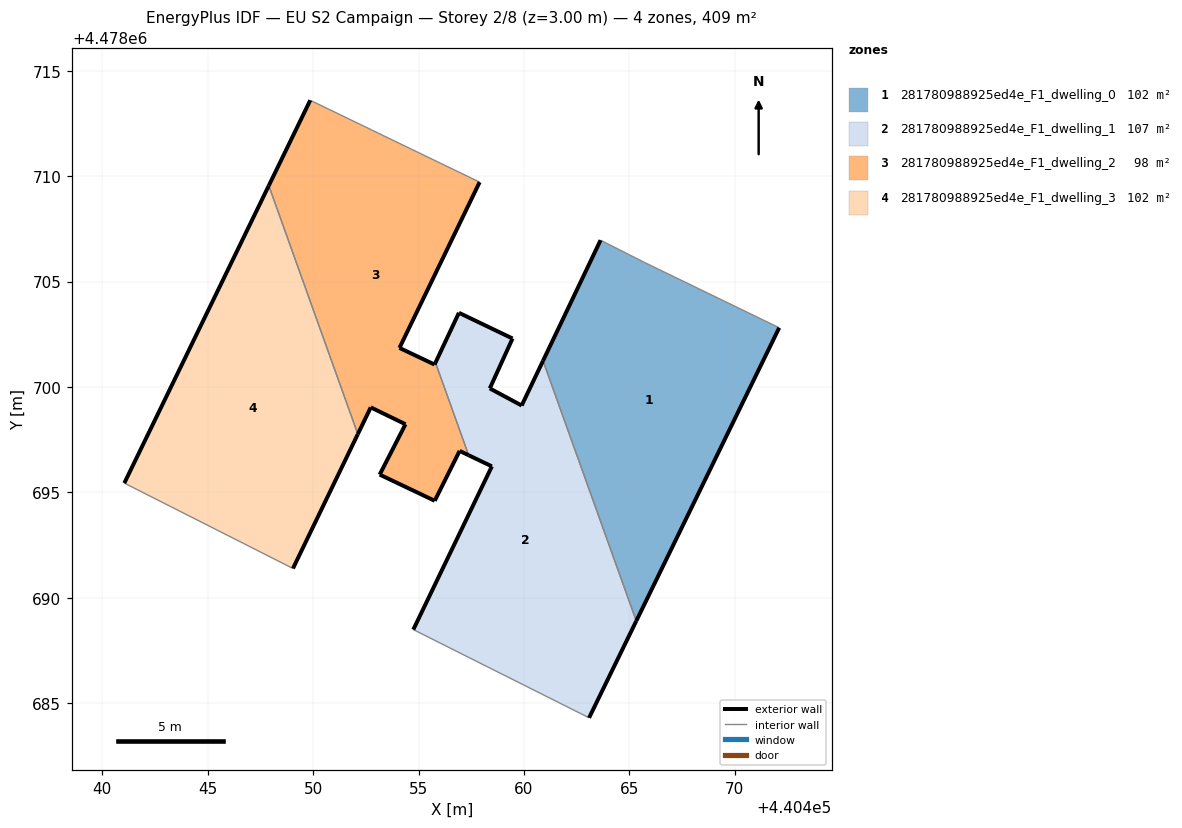
=== STOREY PLAN SPEC (per zone: floor XY polygon, exterior-wall plan segments, windows/doors) ===
zone 1: 281780988925ed4e_F1_dwelling_0  (102.3 m²)
  floor: (440465.33, 4478688.90) (440472.11, 4478702.81) (440465.73, 4478705.90) (440463.63, 4478706.96) (440460.90, 4478701.24)
  exterior wall: (440472.11, 4478702.81) – (440465.33, 4478688.90)  [15.5 m]
  exterior wall: (440460.91, 4478701.24) – (440463.63, 4478706.96)  [6.3 m]
  interior walls: 3
zone 2: 281780988925ed4e_F1_dwelling_1  (106.9 m²)
  floor: (440463.09, 4478684.31) (440465.33, 4478688.90) (440460.90, 4478701.24) (440459.89, 4478699.12) (440458.38, 4478699.93) (440459.46, 4478702.30) (440456.92, 4478703.52) (440455.80, 4478701.16) (440457.38, 4478696.76) (440458.48, 4478696.24) (440454.75, 4478688.49)
  exterior wall: (440456.92, 4478703.52) – (440459.46, 4478702.30)  [2.8 m]
  exterior wall: (440459.46, 4478702.30) – (440458.38, 4478699.93)  [2.6 m]
  exterior wall: (440458.38, 4478699.93) – (440459.89, 4478699.12)  [1.7 m]
  exterior wall: (440459.89, 4478699.12) – (440460.91, 4478701.24)  [2.4 m]
  exterior wall: (440465.33, 4478688.90) – (440463.09, 4478684.31)  [5.1 m]
  exterior wall: (440454.75, 4478688.49) – (440458.48, 4478696.24)  [8.6 m]
  exterior wall: (440458.48, 4478696.24) – (440457.38, 4478696.76)  [1.2 m]
  exterior wall: (440455.80, 4478701.16) – (440456.92, 4478703.52)  [2.6 m]
  interior walls: 3
zone 3: 281780988925ed4e_F1_dwelling_2  (98.2 m²)
  floor: (440455.77, 4478694.60) (440456.95, 4478696.97) (440457.38, 4478696.76) (440455.80, 4478701.16) (440455.76, 4478701.06) (440454.10, 4478701.85) (440457.90, 4478709.72) (440449.86, 4478713.60) (440447.90, 4478709.55) (440452.12, 4478697.76) (440452.73, 4478699.03) (440454.38, 4478698.23) (440453.16, 4478695.84)
  exterior wall: (440455.76, 4478701.06) – (440455.80, 4478701.16)  [0.1 m]
  exterior wall: (440457.38, 4478696.76) – (440456.95, 4478696.97)  [0.5 m]
  exterior wall: (440456.95, 4478696.97) – (440455.77, 4478694.60)  [2.6 m]
  exterior wall: (440455.77, 4478694.60) – (440453.16, 4478695.84)  [2.9 m]
  exterior wall: (440453.16, 4478695.84) – (440454.38, 4478698.23)  [2.7 m]
  exterior wall: (440454.38, 4478698.23) – (440452.73, 4478699.03)  [1.8 m]
  exterior wall: (440452.73, 4478699.03) – (440452.12, 4478697.76)  [1.4 m]
  exterior wall: (440447.90, 4478709.55) – (440449.86, 4478713.60)  [4.5 m]
  exterior wall: (440457.90, 4478709.72) – (440454.10, 4478701.85)  [8.7 m]
  exterior wall: (440454.10, 4478701.85) – (440455.76, 4478701.06)  [1.8 m]
  interior walls: 3
zone 4: 281780988925ed4e_F1_dwelling_3  (101.9 m²)
  floor: (440449.04, 4478691.39) (440452.12, 4478697.76) (440447.90, 4478709.55) (440441.05, 4478695.44)
  exterior wall: (440452.12, 4478697.76) – (440449.04, 4478691.39)  [7.1 m]
  exterior wall: (440441.05, 4478695.44) – (440447.90, 4478709.55)  [15.7 m]
  interior walls: 2

=== DERIVED (storey summary) ===
Building: EU S2 Campaign
Storey: 2 of 8  (floor level z = 3.00 m)
Storey gross floor area: 409.3 m²
Zones on this storey: 4
  - 281780988925ed4e_F1_dwelling_0: floor 102.3 m²; exterior wall 21.8 m (65.4 m²); WWR 0.0%
  - 281780988925ed4e_F1_dwelling_1: floor 106.9 m²; exterior wall 27.0 m (81.1 m²); WWR 0.0%
  - 281780988925ed4e_F1_dwelling_2: floor 98.2 m²; exterior wall 27.1 m (81.3 m²); WWR 0.0%
  - 281780988925ed4e_F1_dwelling_3: floor 101.9 m²; exterior wall 22.8 m (68.3 m²); WWR 0.0%
Zone adjacency (shared interzone walls):
  - 281780988925ed4e_F1_dwelling_0 ↔ 281780988925ed4e_F1_dwelling_1
  - 281780988925ed4e_F1_dwelling_1 ↔ 281780988925ed4e_F1_dwelling_2
  - 281780988925ed4e_F1_dwelling_2 ↔ 281780988925ed4e_F1_dwelling_3